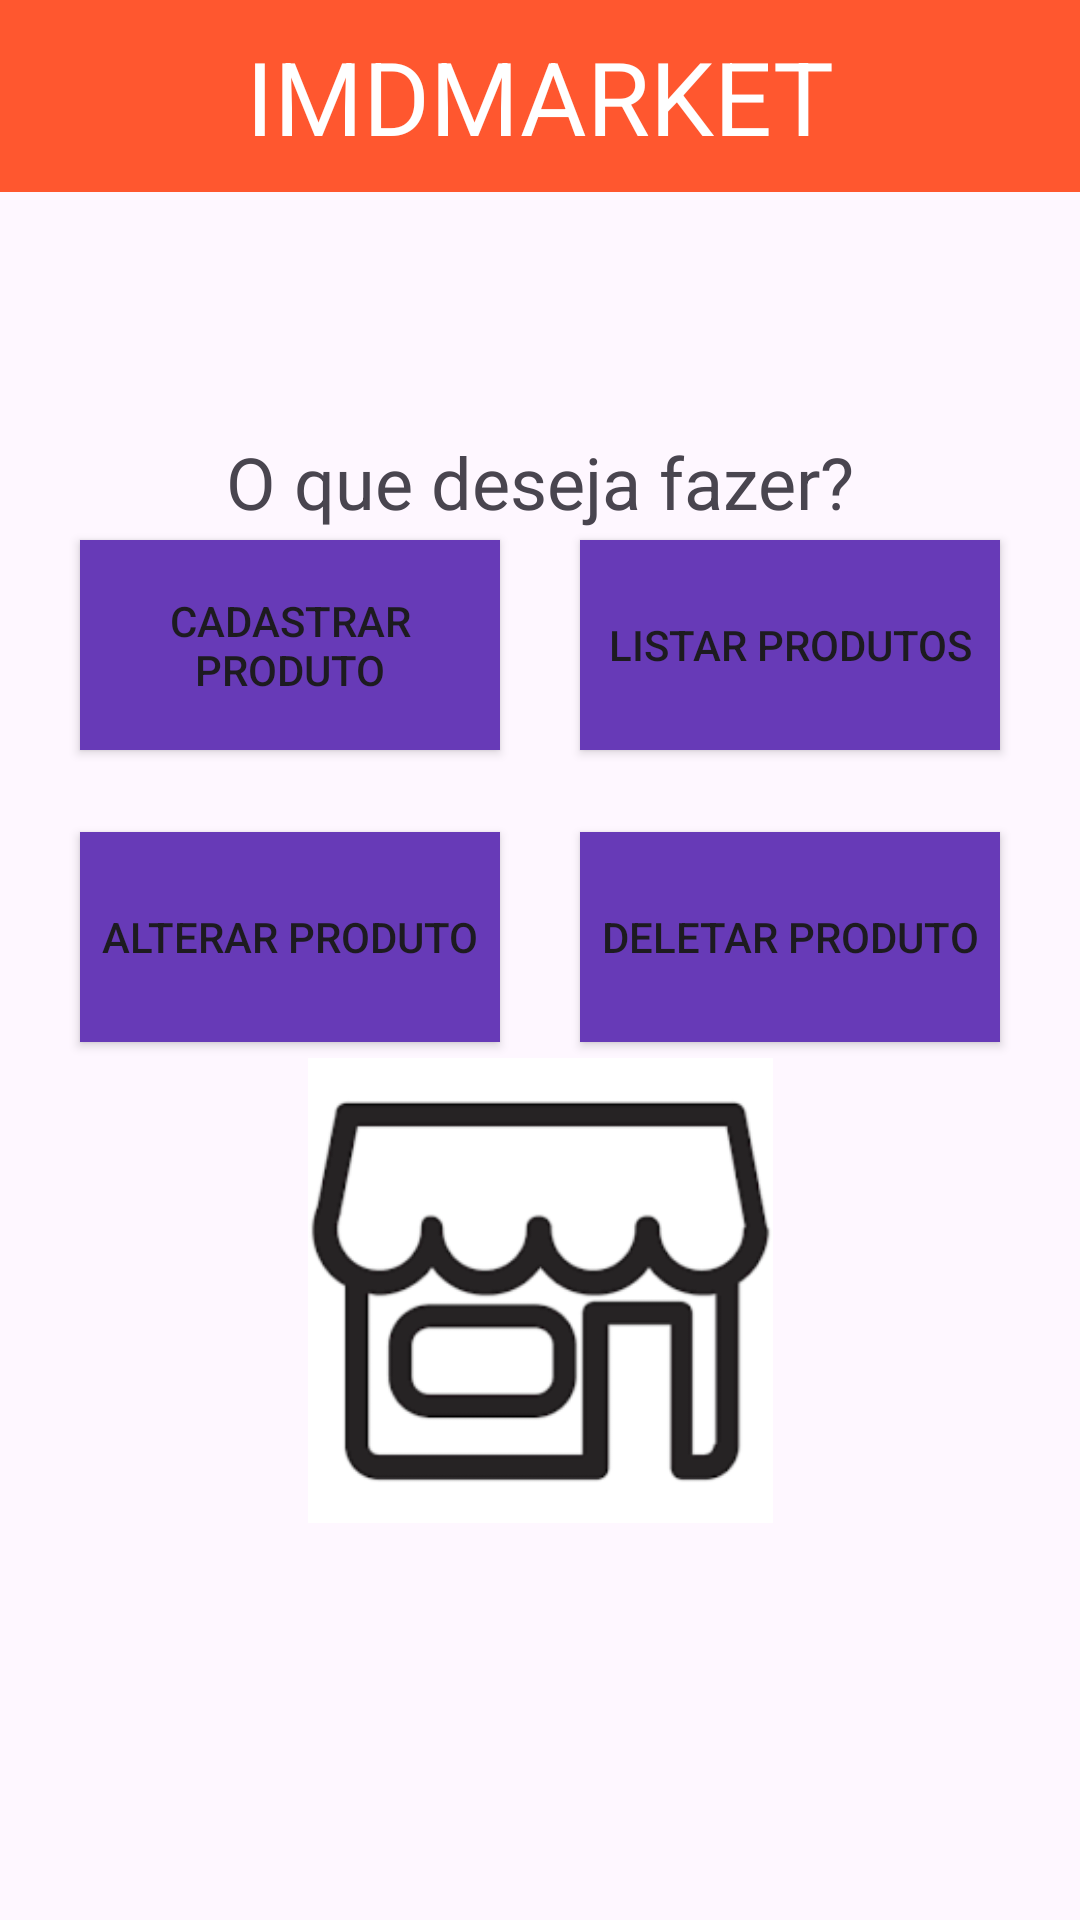

Reconstruct the res/layout file that produces this screen, plus the resources it refers to.
<!-- AndroidManifest.xml: application theme Theme.Imdmarketandroid -->
<!-- res/layout/activity_menu.xml -->
<?xml version="1.0" encoding="utf-8"?>
<androidx.constraintlayout.widget.ConstraintLayout xmlns:android="http://schemas.android.com/apk/res/android"
    xmlns:app="http://schemas.android.com/apk/res-auto"
    xmlns:tools="http://schemas.android.com/tools"
    android:layout_width="match_parent"
    android:layout_height="match_parent"
    tools:context=".activities.MainActivity"
    tools:layout_editor_absoluteX="0dp"
    tools:layout_editor_absoluteY="0dp">

    <Button
        android:id="@+id/btnAbrirListaProduto"
        android:layout_width="@dimen/menu_btn_width"
        android:layout_height="@dimen/menu_btn_height"
        android:layout_margin="0dp"
        android:layout_marginStart="65dp"
        android:layout_marginEnd="32dp"
        android:background="@color/purple"
        android:text="@string/menu_listar_produtos"
        app:layout_constraintBottom_toBottomOf="parent"
        app:layout_constraintEnd_toEndOf="parent"
        app:layout_constraintStart_toEndOf="@+id/btnAbrirCadastroProduto"
        app:layout_constraintTop_toTopOf="parent"
        app:layout_constraintVertical_bias="0.316" />

    <Button
        android:id="@+id/btnAbrirCadastroProduto"
        android:layout_width="@dimen/menu_btn_width"
        android:layout_height="@dimen/menu_btn_height"
        android:layout_margin="0dp"
        android:layout_marginStart="32dp"
        android:background="@color/purple"
        android:text="@string/menu_cadastrar_produto"
        app:layout_constraintBottom_toBottomOf="parent"
        app:layout_constraintEnd_toStartOf="@+id/btnAbrirListaProduto"
        app:layout_constraintStart_toStartOf="parent"
        app:layout_constraintTop_toTopOf="parent"
        app:layout_constraintVertical_bias="0.316" />

    <Button
        android:id="@+id/btnDeletarProduto"
        android:layout_width="@dimen/menu_btn_width"
        android:layout_height="@dimen/menu_btn_height"
        android:layout_margin="0dp"
        android:layout_marginStart="65dp"
        android:layout_marginTop="20dp"
        android:layout_marginEnd="32dp"
        android:background="@color/purple"
        android:text="@string/menu_deletar_produto"
        app:layout_constraintBottom_toBottomOf="parent"
        app:layout_constraintEnd_toEndOf="parent"
        app:layout_constraintStart_toEndOf="@+id/btnAlterarProduto"
        app:layout_constraintTop_toBottomOf="@+id/btnAbrirListaProduto"
        app:layout_constraintVertical_bias="0.085" />

    <Button
        android:id="@+id/btnAlterarProduto"
        android:layout_width="140dp"
        android:layout_height="70dp"
        android:layout_margin="0dp"
        android:layout_marginStart="32dp"
        android:layout_marginTop="20dp"
        android:background="@color/purple"
        android:text="@string/menu_alterar_produto"
        app:layout_constraintBottom_toBottomOf="parent"
        app:layout_constraintEnd_toStartOf="@+id/btnDeletarProduto"
        app:layout_constraintStart_toStartOf="parent"
        app:layout_constraintTop_toBottomOf="@+id/btnAbrirCadastroProduto"
        app:layout_constraintVertical_bias="0.085" />

    <com.google.android.material.appbar.MaterialToolbar
        android:id="@+id/materialToolbar"
        android:layout_width="409dp"
        android:layout_height="wrap_content"
        android:background="@color/orange"
        android:minHeight="?attr/actionBarSize"
        android:scrollbarSize="0dp"
        android:theme="?attr/actionBarTheme"
        app:contentInsetStart="0dp"
        app:layout_constraintBottom_toBottomOf="parent"
        app:layout_constraintEnd_toEndOf="parent"
        app:layout_constraintStart_toStartOf="parent"
        app:layout_constraintTop_toTopOf="parent"
        app:layout_constraintVertical_bias="0.0"
        app:titleMargin="0dp" />

    <TextView
        android:id="@+id/textView"
        android:layout_width="wrap_content"
        android:layout_height="wrap_content"
        android:text="@string/titulo"
        android:textColor="#FFFFFF"
        android:textSize="34sp"
        app:layout_constraintBottom_toBottomOf="@+id/materialToolbar"
        app:layout_constraintEnd_toEndOf="parent"
        app:layout_constraintStart_toStartOf="parent"
        app:layout_constraintTop_toTopOf="parent" />

    <TextView
        android:id="@+id/textView2"
        android:layout_width="wrap_content"
        android:layout_height="wrap_content"
        android:text="@string/menu_mensagem"
        android:textSize="24sp"
        app:layout_constraintBottom_toBottomOf="parent"
        app:layout_constraintEnd_toEndOf="parent"
        app:layout_constraintStart_toStartOf="parent"
        app:layout_constraintTop_toBottomOf="@+id/materialToolbar"
        app:layout_constraintVertical_bias="0.148" />

    <ImageView
        android:id="@+id/imageView"
        android:layout_width="245dp"
        android:layout_height="155dp"
        app:layout_constraintBottom_toBottomOf="parent"
        app:layout_constraintEnd_toEndOf="parent"
        app:layout_constraintStart_toStartOf="parent"
        app:layout_constraintTop_toTopOf="@+id/materialToolbar"
        app:layout_constraintVertical_bias="0.727"
        app:srcCompat="@drawable/shop" />

</androidx.constraintlayout.widget.ConstraintLayout>
<!-- resources referenced by this layout -->
<resources>
  <color name="orange">#FF572F</color>
  <color name="purple">#673AB7</color>
  <dimen name="menu_btn_height">70dp</dimen>
  <dimen name="menu_btn_width">140dp</dimen>
  <!-- drawable shop: png bitmap (drawable, 4034 bytes) -->
  <string name="menu_alterar_produto">Alterar produto</string>
  <string name="menu_cadastrar_produto">Cadastrar produto</string>
  <string name="menu_deletar_produto">Deletar produto</string>
  <string name="menu_listar_produtos">Listar produtos</string>
  <string name="menu_mensagem">O que deseja fazer?</string>
  <string name="titulo">IMDMARKET</string>
  <style name="Theme.Imdmarketandroid" parent="Base.Theme.Imdmarketandroid" />
  <style name="Base.Theme.Imdmarketandroid" parent="Theme.Material3.DayNight.NoActionBar">
          
          
      </style>
</resources>
